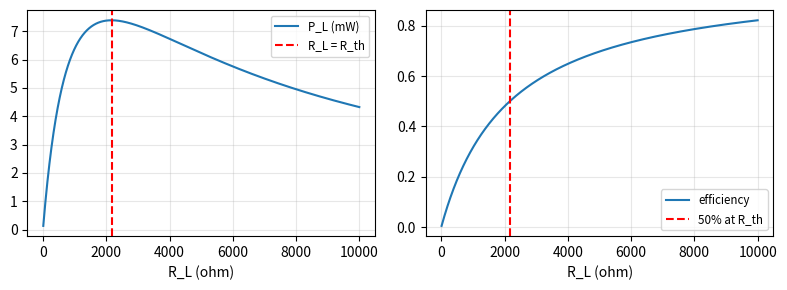

Source code (Python):
import numpy as np
import matplotlib.pyplot as plt
from scipy.optimize import minimize_scalar

np.set_printoptions(linewidth=np.inf)
np.set_printoptions(suppress=True)

def plot_nicely():
    for ax in plt.gcf().get_axes():
        ax.grid(True, which="both", alpha=0.3)
        if ax.get_legend_handles_labels()[0]:
            ax.legend(fontsize='small')
    plt.tight_layout()

R = 100.0
V = np.linspace(0, 12, 7)
I = V / R
print(f'电压 = {V}')
print(f'电流 = {I}')
P_vi, P_i2r, P_v2r = V * I, I**2 * R, V**2 / R
print(f'VI == I^2 R == V^2 / R ? {np.allclose(P_vi, P_i2r) and np.allclose(P_vi, P_v2r)}')

# 铜导线: rho = 1.68e-8 ohm m, 长 10 m, 截面 1 mm^2
rho, L_wire, A_wire = 1.68e-8, 10.0, 1e-6
print(f'10 m 铜导线 (1 mm^2) 的电阻 = {rho * L_wire / A_wire:.4f} ohm')

def series(*rs):
    return sum(rs)

def parallel(*rs):
    return 1 / sum(1 / r for r in rs)

R1, R2, R3 = 100.0, 220.0, 470.0
V_s = 12.0

# 串联: 分压
I_series = V_s / series(R1, R2, R3)
V_drops = I_series * np.array([R1, R2, R3])
print(f'串联: R_eq = {series(R1, R2, R3)}, I = {I_series * 1000:.4f} mA, 各电压 = {V_drops}, 和 = {V_drops.sum():.4f} (KVL)')

# 并联: 分流
I_branch = V_s / np.array([R1, R2, R3])
print(f'并联: R_eq = {parallel(R1, R2, R3):.4f} (< 最小电阻 {R1}), 支路电流 = {I_branch * 1000} mA, '
      f'和 = {I_branch.sum() * 1000:.4f} mA == V / R_eq = {V_s / parallel(R1, R2, R3) * 1000:.4f} mA (KCL)')
I_total = 0.05
print(f'分流公式: I1 = R2/(R1+R2) I = {R2 / (R1 + R2) * I_total * 1000:.4f} mA, 直接算 V/R1 = {I_total * parallel(R1, R2) / R1 * 1000:.4f} mA')

# 混联: R1 串联 (R2 并 R3)
R_mix = series(R1, parallel(R2, R3))
I_mix = V_s / R_mix
V_parallel = I_mix * parallel(R2, R3)
print(f'混联: R_eq = {R_mix:.4f}, I = {I_mix * 1000:.4f} mA, 并联部分电压 = {V_parallel:.4f} V, '
      f'流过 R2 和 R3 = {V_parallel / R2 * 1000:.4f} + {V_parallel / R3 * 1000:.4f} = {(V_parallel / R2 + V_parallel / R3) * 1000:.4f} mA')

def gauss_elimination(A, b):
    # 高斯消元 (部分主元) + 回代
    A = np.array(A, dtype=float)
    b = np.array(b, dtype=float)
    n = len(b)
    for col in range(n):
        pivot = col + np.argmax(np.abs(A[col:, col]))
        A[[col, pivot]], b[[col, pivot]] = A[[pivot, col]], b[[pivot, col]]
        for row in range(col + 1, n):
            factor = A[row, col] / A[col, col]
            A[row, col:] -= factor * A[col, col:]
            b[row] -= factor * b[col]
    x = np.zeros(n)
    for row in range(n - 1, -1, -1):
        x[row] = (b[row] - A[row, row + 1:] @ x[row + 1:]) / A[row, row]
    return x

Vs, Is = 10.0, 2e-3
R1, R2, R3, R4, R5, R6 = 1e3, 2e3, 1e3, 3e3, 2e3, 1e3
g1, g2, g3, g4, g5, g6 = [1 / r for r in (R1, R2, R3, R4, R5, R6)]

G = np.array([[g1 + g2 + g3, -g3, 0],
              [-g3, g3 + g4 + g5, -g5],
              [0, -g5, g5 + g6]])
i_vec = np.array([Vs * g1, 0, Is])

v_gauss = gauss_elimination(G, i_vec)
v_numpy = np.linalg.solve(G, i_vec)
print(f'节点电压 (高斯消元) = {v_gauss} V')
print(f'节点电压 (numpy)    = {v_numpy} V, 一致? {np.allclose(v_gauss, v_numpy)}')
print(f'G 对称? {np.allclose(G, G.T)}, G 的特征值 (mS) = {np.linalg.eigvalsh(G) * 1000} (全部 > 0, 正定)')

# 回代检查每个节点的 KCL: 流出电流之和 = 流入的源电流
v1, v2, v3 = v_numpy
kcl1 = (v1 - Vs) / R1 + v1 / R2 + (v1 - v2) / R3
kcl2 = (v2 - v1) / R3 + v2 / R4 + (v2 - v3) / R5
kcl3 = (v3 - v2) / R5 + v3 / R6 - Is
print(f'KCL 残差 = {[f"{x:.1e}" for x in (kcl1, kcl2, kcl3)]} A')

# 功率守恒: 电源提供的功率 = 所有电阻消耗的功率
P_resistors = ((Vs - v1)**2 / R1 + v1**2 / R2 + (v1 - v2)**2 / R3 + v2**2 / R4 + (v2 - v3)**2 / R5 + v3**2 / R6)
P_sources = Vs * (Vs - v1) / R1 + Is * v3
print(f'电阻消耗功率 = {P_resistors * 1000:.6f} mW, 电源提供功率 = {P_sources * 1000:.6f} mW')

Vs_l = 12.0
Ra, Rb, Rc, Rd = 1e3, 2e3, 1.5e3, 3e3   # R1, R2, R3, R4 of the ladder

# 网孔法
R_mesh = np.array([[Ra + Rb, -Rb],
                   [-Rb, Rb + Rc + Rd]])
i1, i2 = np.linalg.solve(R_mesh, [Vs_l, 0])
v_a_mesh = (i1 - i2) * Rb
v_b_mesh = i2 * Rd

# 节点法 (同一个电路)
G_ladder = np.array([[1 / Ra + 1 / Rb + 1 / Rc, -1 / Rc],
                     [-1 / Rc, 1 / Rc + 1 / Rd]])
v_a_nodal, v_b_nodal = np.linalg.solve(G_ladder, [Vs_l / Ra, 0])

print(f'网孔电流: i1 = {i1 * 1000:.6f} mA, i2 = {i2 * 1000:.6f} mA')
print(f'节点 a: 网孔法 = {v_a_mesh:.6f} V, 节点法 = {v_a_nodal:.6f} V')
print(f'节点 b: 网孔法 = {v_b_mesh:.6f} V, 节点法 = {v_b_nodal:.6f} V')

def port_voltage(R_load):
    # 解原电路 (负载 R_load 接在 b 和地之间), 返回负载电压
    G_l = np.array([[1 / Ra + 1 / Rb + 1 / Rc, -1 / Rc],
                    [-1 / Rc, 1 / Rc + 1 / R_load]])
    return np.linalg.solve(G_l, [Vs_l / Ra, 0])[1]

# 开路电压 (负载电阻无穷大) 和短路电流 (负载电阻趋于 0)
V_oc = port_voltage(1e15)
I_sc = port_voltage(1e-9) / 1e-9
R_th = V_oc / I_sc
print(f'数值: V_oc = {V_oc:.6f} V, I_sc = {I_sc * 1000:.6f} mA, R_th = V_oc / I_sc = {R_th:.4f} ohm')
print(f'推导: V_th = {Vs_l * Rb / (Ra + Rb):.6f} V, R_th = R1||R2 + R3 = {Ra * Rb / (Ra + Rb) + Rc:.4f} ohm')

# 对各种负载, 原电路和戴维南等效电路给出相同的负载电压
for R_load in [100, 1e3, 3e3, 1e4]:
    print(f'R_load = {R_load:>7.0f}: 原电路 V = {port_voltage(R_load):.6f}, 戴维南 V = {V_oc * R_load / (R_th + R_load):.6f}')

R_L = np.linspace(10, 10000, 2000)
P_L = V_oc**2 * R_L / (R_th + R_L)**2
P_func = lambda r: V_oc**2 * r / (R_th + r)**2
dP_formula = lambda r: V_oc**2 * (R_th - r) / (R_th + r)**3
for r in [500.0, R_th, 5000.0]:
    dP_numeric = (P_func(r + 1e-3) - P_func(r - 1e-3)) / 2e-3
    print(f'R_L = {r:8.2f}: 导数公式 = {dP_formula(r):+.6e}, 中心差分 = {dP_numeric:+.6e}')

res = minimize_scalar(lambda r: -V_oc**2 * r / (R_th + r)**2, bounds=(1, 1e5), method='bounded')
print(f'scipy 最优 R_L = {res.x:.4f} ohm, R_th = {R_th:.4f} ohm')
print(f'P_max: 数值 = {-res.fun * 1000:.6f} mW, V_th^2 / (4 R_th) = {V_oc**2 / (4 * R_th) * 1000:.6f} mW')
print(f'在原电路中直接验证: R_L = R_th 时负载功率 = {port_voltage(R_th)**2 / R_th * 1000:.6f} mW')

fig, axs = plt.subplots(1, 2, figsize=(8, 3))
axs[0].plot(R_L, P_L * 1000, label='P_L (mW)')
axs[0].axvline(R_th, color='r', linestyle='--', label='R_L = R_th')
axs[0].set_xlabel('R_L (ohm)')
axs[1].plot(R_L, R_L / (R_th + R_L), label='efficiency')
axs[1].axvline(R_th, color='r', linestyle='--', label='50% at R_th')
axs[1].set_xlabel('R_L (ohm)')
plot_nicely()
plt.show()
